Photos from the image-classification dataset "processed" in the GitHub repository ioanatudorache/proiect-retele-neuronale2. Its 4 classes are: Andromeda, Pegasus, Ursa Major, Ursa Minor.

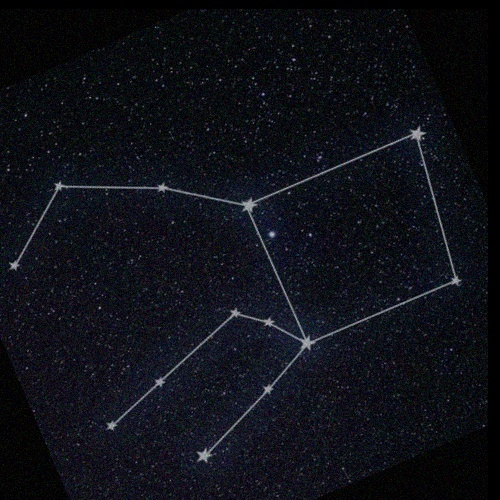
Label: Pegasus

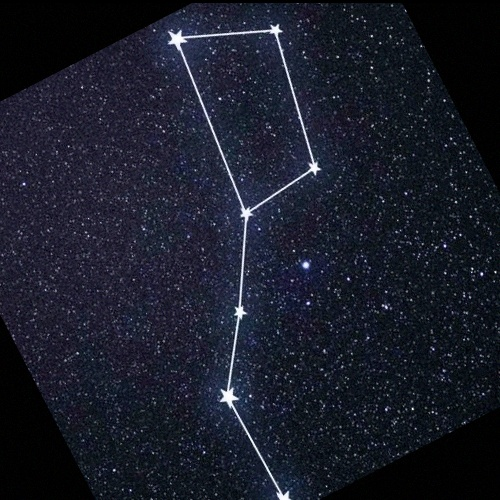
Label: Ursa Major

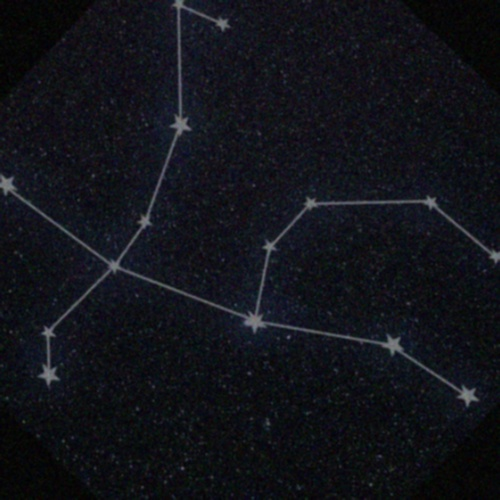
Label: Andromeda

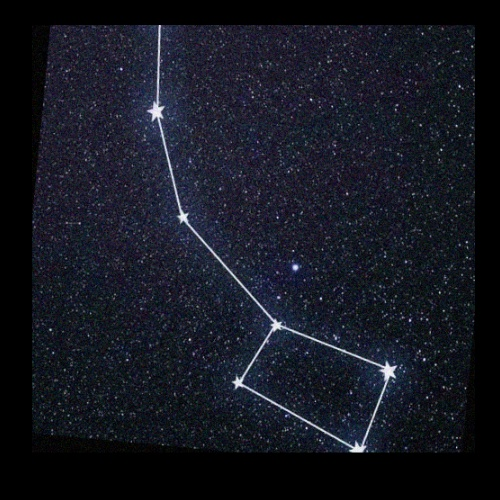
Label: Ursa Minor

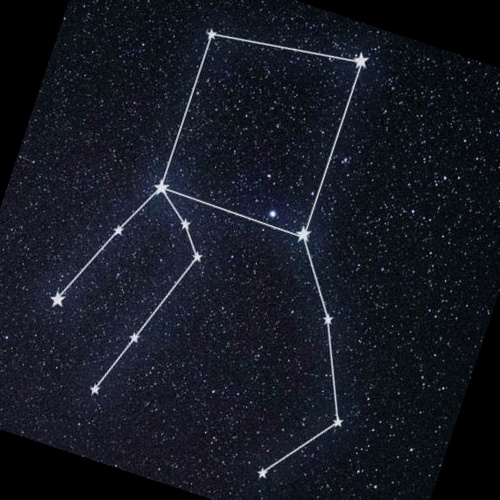
Label: Pegasus

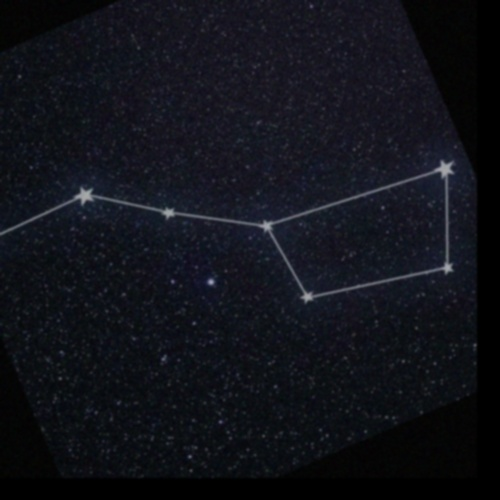
Label: Ursa Major
